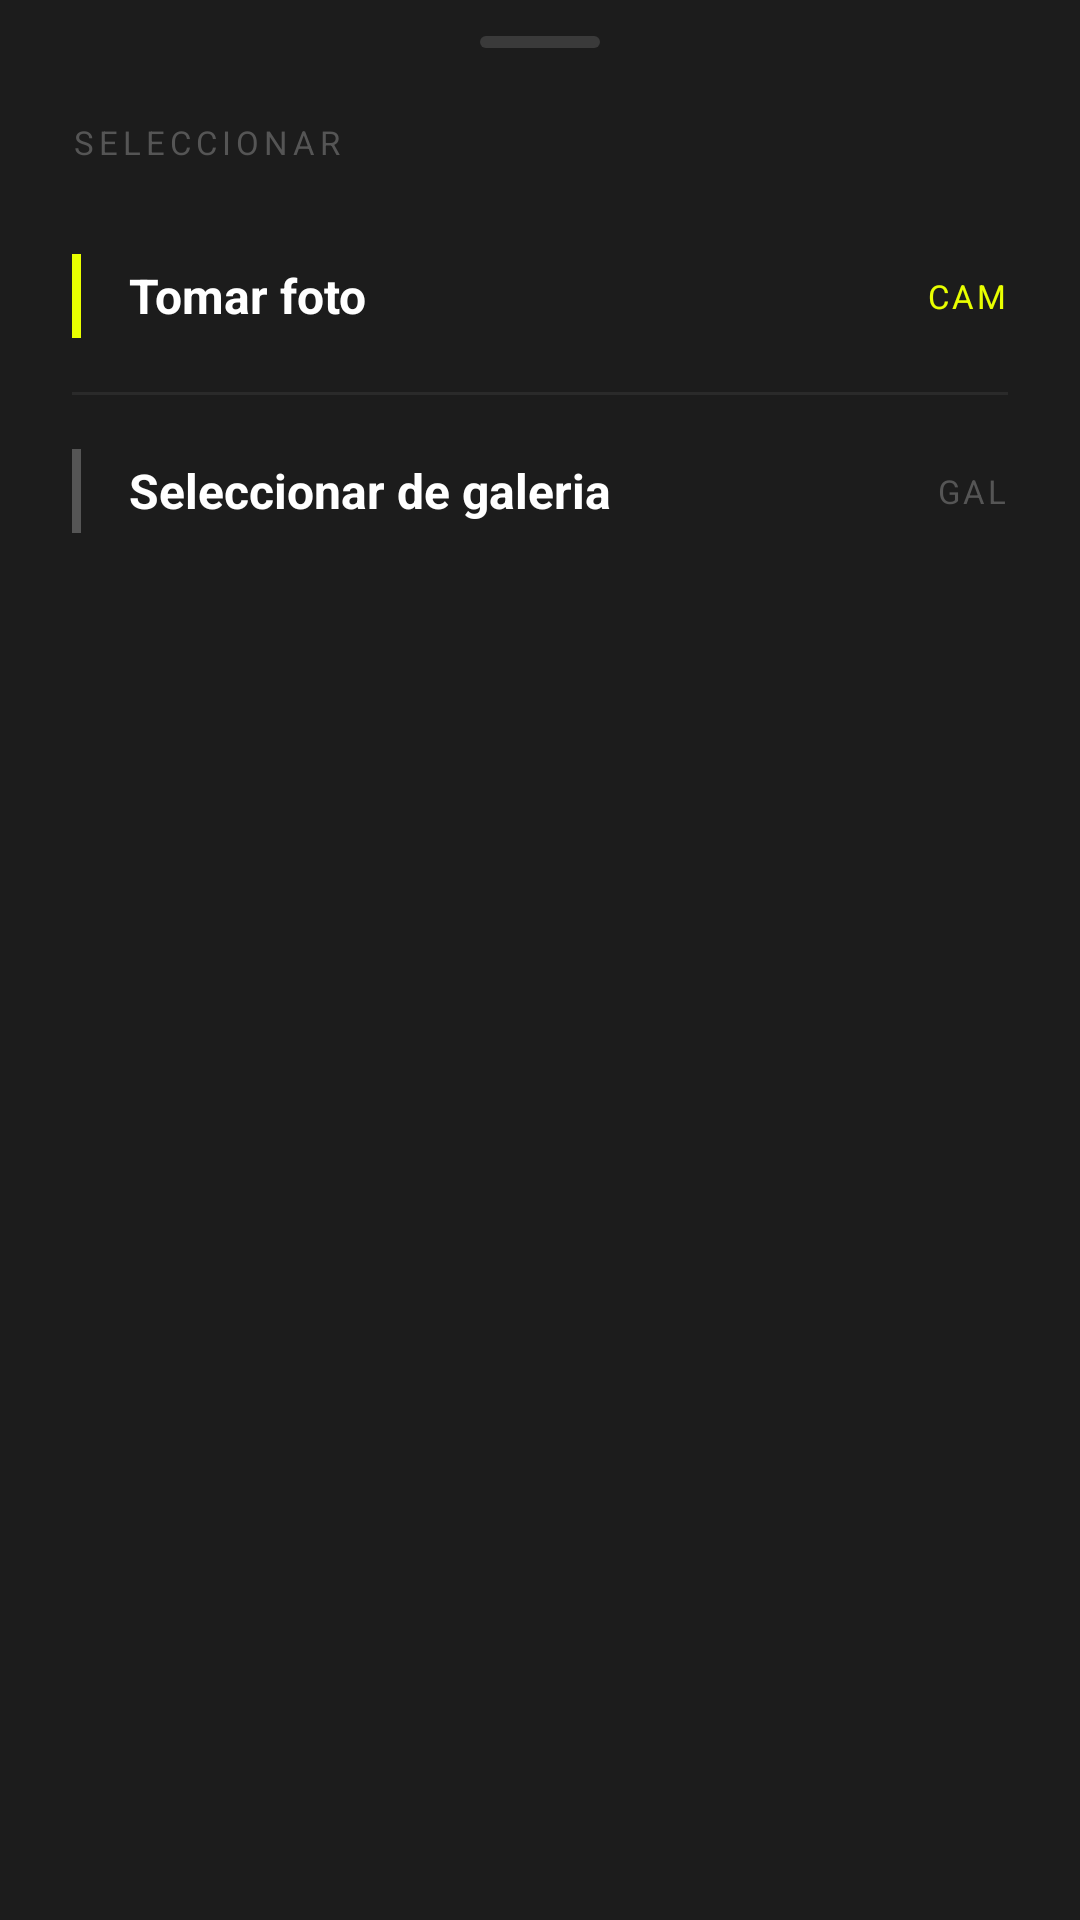

Write the Android layout XML for this screen, with the resource values it uses.
<!-- AndroidManifest.xml: application theme Theme.Detector_de_comidda -->
<!-- res/layout/bottom_sheet_options.xml -->
<?xml version="1.0" encoding="utf-8"?>
<LinearLayout
    xmlns:android="http://schemas.android.com/apk/res/android"
    xmlns:app="http://schemas.android.com/apk/res-auto"
    android:layout_width="match_parent"
    android:layout_height="wrap_content"
    android:orientation="vertical"
    android:background="#1C1C1C"
    android:paddingTop="12dp"
    android:paddingBottom="32dp">

    
    <View
        android:layout_width="40dp"
        android:layout_height="4dp"
        android:layout_gravity="center_horizontal"
        android:layout_marginBottom="24dp"
        android:background="@drawable/pill_handle"/>

    
    <TextView
        android:layout_width="match_parent"
        android:layout_height="wrap_content"
        android:text="SELECCIONAR"
        android:textSize="11sp"
        android:textColor="#555555"
        android:letterSpacing="0.15"
        android:layout_marginStart="24dp"
        android:layout_marginBottom="12dp"/>

    
    <LinearLayout
        android:id="@+id/optCamera"
        android:layout_width="match_parent"
        android:layout_height="64dp"
        android:orientation="horizontal"
        android:gravity="center_vertical"
        android:paddingStart="24dp"
        android:paddingEnd="24dp"
        android:background="?attr/selectableItemBackground">

        <View
            android:id="@+id/cameraAccent"
            android:layout_width="3dp"
            android:layout_height="28dp"
            android:background="#E8FF00"
            android:layout_marginEnd="16dp"/>

        <TextView
            android:layout_width="0dp"
            android:layout_height="wrap_content"
            android:layout_weight="1"
            android:text="Tomar foto"
            android:textSize="16sp"
            android:textStyle="bold"
            android:textColor="#FFFFFF"/>

        <TextView
            android:layout_width="wrap_content"
            android:layout_height="wrap_content"
            android:text="CAM"
            android:textSize="11sp"
            android:textColor="#E8FF00"
            android:letterSpacing="0.1"/>

    </LinearLayout>

    
    <View
        android:layout_width="match_parent"
        android:layout_height="1dp"
        android:background="#2A2A2A"
        android:layout_marginStart="24dp"
        android:layout_marginEnd="24dp"/>

    
    <LinearLayout
        android:id="@+id/optGallery"
        android:layout_width="match_parent"
        android:layout_height="64dp"
        android:orientation="horizontal"
        android:gravity="center_vertical"
        android:paddingStart="24dp"
        android:paddingEnd="24dp"
        android:background="?attr/selectableItemBackground">

        <View
            android:layout_width="3dp"
            android:layout_height="28dp"
            android:background="#555555"
            android:layout_marginEnd="16dp"/>

        <TextView
            android:layout_width="0dp"
            android:layout_height="wrap_content"
            android:layout_weight="1"
            android:text="Seleccionar de galeria"
            android:textSize="16sp"
            android:textStyle="bold"
            android:textColor="#FFFFFF"/>

        <TextView
            android:layout_width="wrap_content"
            android:layout_height="wrap_content"
            android:text="GAL"
            android:textSize="11sp"
            android:textColor="#555555"
            android:letterSpacing="0.1"/>

    </LinearLayout>

</LinearLayout>
<!-- resources referenced by this layout -->
<resources>
  <!-- drawable pill_handle (drawable) -->
  <?xml version="1.0" encoding="utf-8"?>
  <shape xmlns:android="http://schemas.android.com/apk/res/android"
      android:shape="rectangle">
      <solid android:color="#3A3A3A"/>
      <corners android:radius="4dp"/>
  </shape>
  <style name="Theme.Detector_de_comidda" parent="Theme.MaterialComponents.DayNight.NoActionBar">
          <item name="colorPrimary">#E8FF00</item>
          <item name="colorPrimaryVariant">#B8CC00</item>
          <item name="colorOnPrimary">#0D0D0D</item>
          <item name="colorSecondary">#E8FF00</item>
          <item name="colorOnSecondary">#0D0D0D</item>
          <item name="android:windowBackground">#0D0D0D</item>
          <item name="android:statusBarColor">#00000000</item>
          <item name="android:windowDrawsSystemBarBackgrounds">true</item>
          <item name="android:windowLightStatusBar">false</item>
      </style>
</resources>
